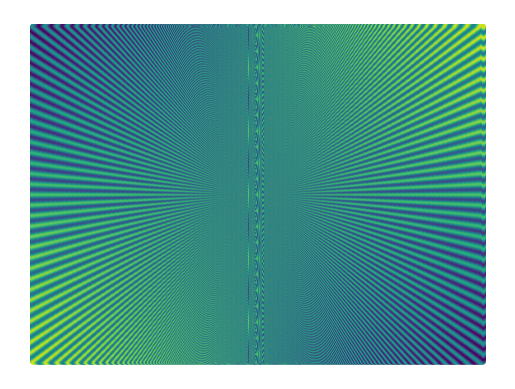

Here is the Python script that generated this plot:
import numpy as np 
import matplotlib.pyplot as plt 
# import pdb

#-------------------------------------------------------------------------------------------------
#-------------------------------------------------------------------------------------------------
#-------------------------------------------------------------------------------------------------
grid = np.mgrid[1:1000,1:1000].astype(float)/50 - 10 
x = grid[0]
y = grid[1]

if (0.0 in x) or (0.0 in y):
	zeros = np.where(x==0.0)[0][0]; x[zeros] = x[zeros] + 0.0001; y[zeros] = y[zeros] + 0.0001

# #-------------------------------------------------------------------------------------------------
# #-------------------------------------------------------------------------------------------------
# #-------------------------------------------------------------------------------------------------
# for i in np.round(np.linspace(0.01,1,100),2):
# 	x1 = x*i
# 	z = np.sin(x1*y) + np.cos(y/x1)

# 	plt.clf()
# 	sc = plt.scatter(x1,y,vmin=np.amin(z),vmax=1.1*np.amax(z),c=z,
# 		cmap=plt.cm.get_cmap('viridis'),edgecolors='none',s=10)

# 	imnum = str(int(i*100) - 1)

# 	if len(imnum)<3:
# 		ad = (3-len(imnum))*'0'
# 		imnum = ad+imnum

# 	plt.axis('off')
# 	plt.savefig('/home/<user>/code/images/loop/img'+imnum+'.png',format='png',dpi=300)

# 	print imnum

#-------------------------------------------------------------------------------------------------
#-------------------------------------------------------------------------------------------------
#-------------------------------------------------------------------------------------------------
for i in np.sort(np.round(np.linspace(0.01,1,100),2))[::-1]:
	x1 = x*i
	z = np.sin(x1*y) + np.cos(y/x1)

	plt.clf()
	sc = plt.scatter(x1,y,vmin=np.amin(z),vmax=1.1*np.amax(z),c=z,
		cmap=plt.get_cmap('viridis'),edgecolors='none',s=10)

	imnum = str(200 - int(i*100))
	plt.axis('off')
	# plt.savefig('/home/<user>/code/images/loop/img'+imnum+'.png',format='png',dpi=300)
	plt.show()


	print(imnum)


